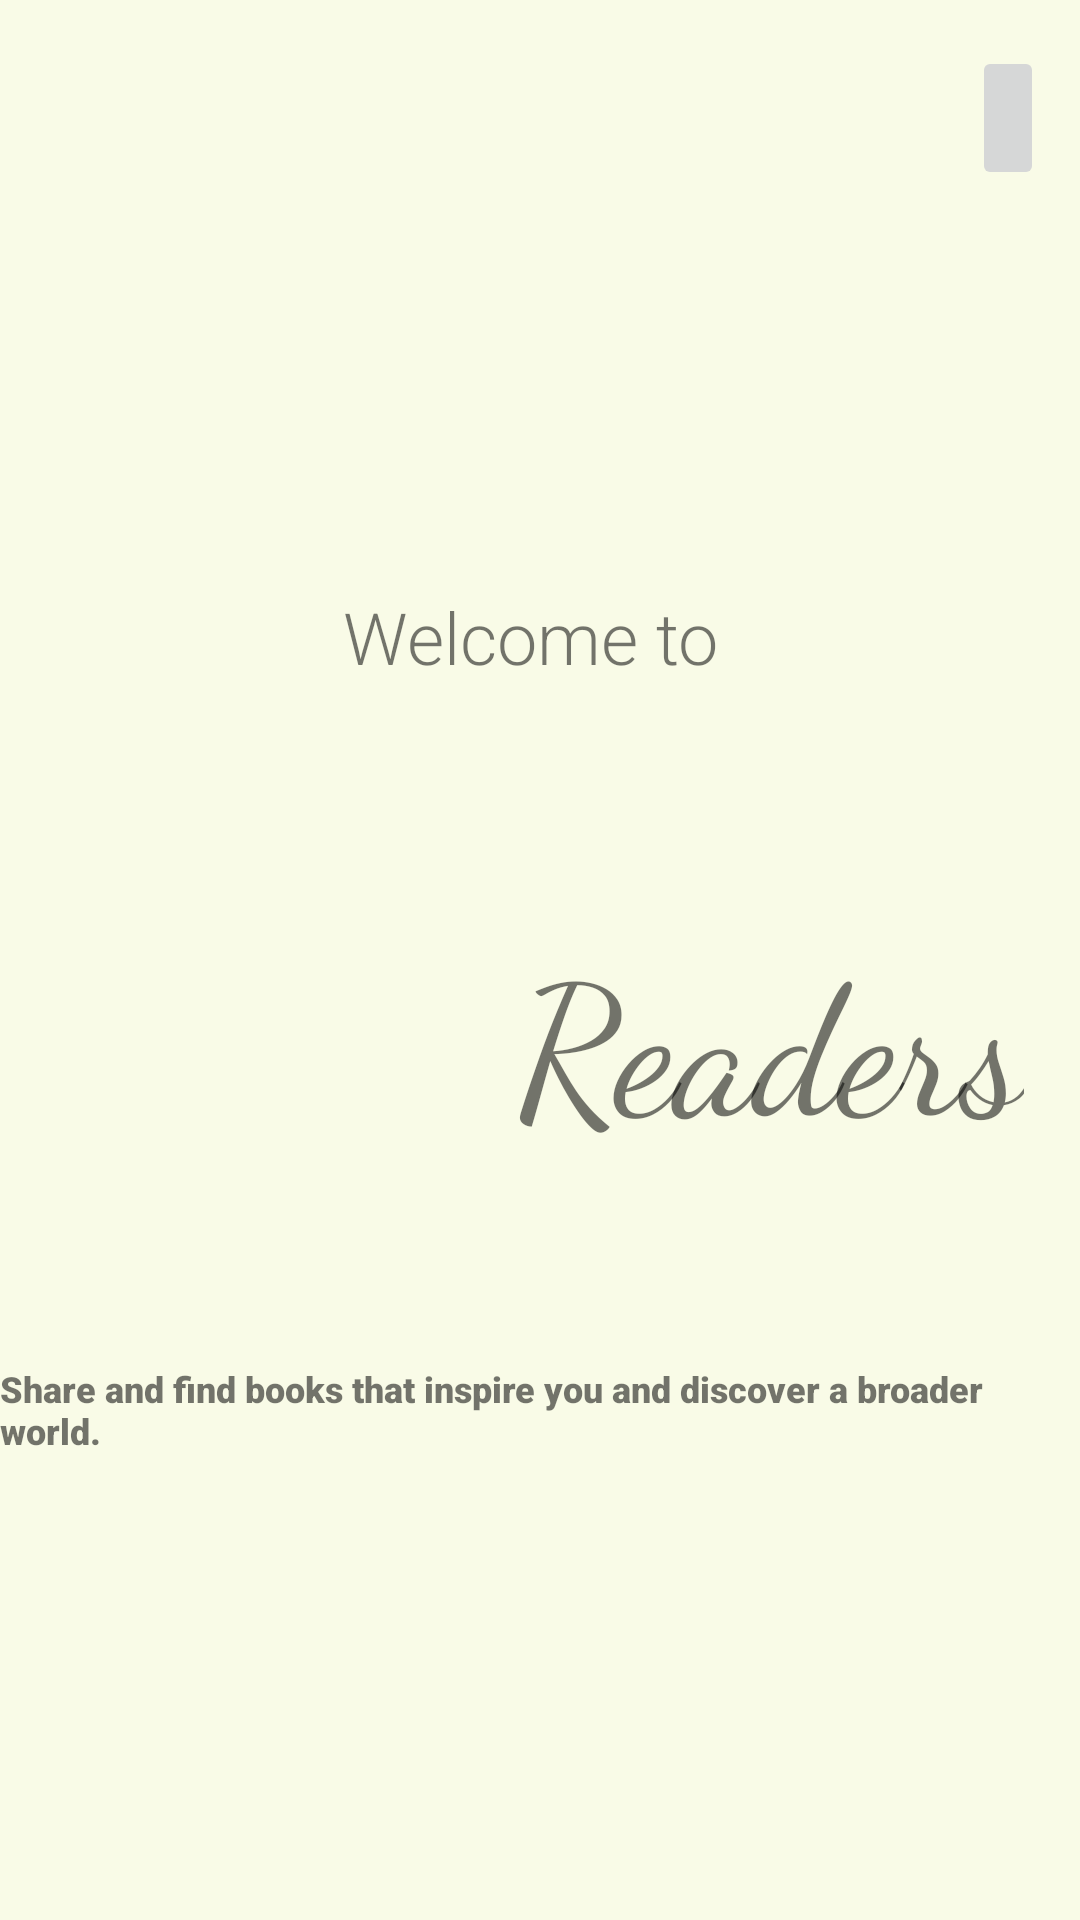

The Android layout XML behind this screen, and the referenced resources:
<!-- AndroidManifest.xml: application theme AppTheme -->
<!-- res/layout/fragment_home.xml -->
<?xml version="1.0" encoding="utf-8"?>
<androidx.constraintlayout.widget.ConstraintLayout xmlns:android="http://schemas.android.com/apk/res/android"
    xmlns:app="http://schemas.android.com/apk/res-auto"
    xmlns:tools="http://schemas.android.com/tools"
    android:id="@+id/relativeLayout"
    android:layout_width="match_parent"
    android:layout_height="match_parent"
    tools:context=".HomeFragment"
    android:background="@color/lime">

    <TextView
        android:id="@+id/textView7"
        android:layout_width="wrap_content"
        android:layout_height="wrap_content"
        android:layout_marginTop="196dp"
        android:fontFamily="sans-serif-light"
        android:text="Welcome to "
        android:textSize="24sp"
        app:layout_constraintEnd_toEndOf="parent"
        app:layout_constraintStart_toStartOf="parent"
        app:layout_constraintTop_toTopOf="parent" />

    <ImageView
        android:id="@+id/imageView"
        android:layout_width="117dp"
        android:layout_height="111dp"
        android:layout_marginStart="52dp"
        android:layout_marginTop="284dp"
        android:src="@drawable/book_icon3"
        app:layout_constraintStart_toStartOf="parent"
        app:layout_constraintTop_toTopOf="parent">

    </ImageView>

    <TextView
        android:id="@+id/textView8"
        android:layout_width="wrap_content"
        android:layout_height="wrap_content"
        android:layout_marginTop="76dp"
        android:fontFamily="cursive"
        android:text="Readers"
        android:textSize="60sp"
        app:layout_constraintBottom_toBottomOf="parent"
        app:layout_constraintEnd_toEndOf="parent"
        app:layout_constraintHorizontal_bias="0.152"
        app:layout_constraintStart_toEndOf="@+id/imageView"
        app:layout_constraintTop_toBottomOf="@+id/textView7"
        app:layout_constraintVertical_bias="0.0" />

    <TextView
        android:id="@+id/textView9"
        android:layout_width="wrap_content"
        android:layout_height="40dp"
        android:fontFamily="sans-serif-black"
        android:text="Share and find books that inspire you and discover a broader world."
        android:textSize="12sp"
        app:layout_constraintBottom_toBottomOf="parent"
        app:layout_constraintEnd_toEndOf="parent"
        app:layout_constraintStart_toStartOf="parent"
        app:layout_constraintTop_toBottomOf="@+id/textView8"
        app:layout_constraintVertical_bias="0.316" />















    <ImageButton
        android:id="@+id/currentReaderButton"
        android:layout_width="wrap_content"
        android:layout_height="wrap_content"
        android:layout_marginBottom="240dp"
        android:minHeight="48dp"
        android:src="@drawable/ic_baseline_chrome_reader_mode_24"
        app:layout_constraintBottom_toTopOf="@+id/textView8"
        app:layout_constraintEnd_toEndOf="parent"
        app:layout_constraintHorizontal_bias="0.964"
        app:layout_constraintStart_toStartOf="parent"
        app:layout_constraintTop_toTopOf="parent"
        app:layout_constraintVertical_bias="0.941" />

</androidx.constraintlayout.widget.ConstraintLayout>
<!-- resources referenced by this layout -->
<resources>
  <color name="lime">#F9FBE7</color>
  <style name="AppTheme" parent="Theme.AppCompat.Light.DarkActionBar">
          
          <item name="colorPrimary">@color/colorPrimary</item>
          <item name="colorPrimaryDark">@color/colorPrimaryDark</item>
          <item name="colorAccent">@color/colorAccent</item>
      </style>
  <color name="colorPrimary">#008577</color>
  <color name="colorPrimaryDark">#00574B</color>
  <color name="colorAccent">#D81B60</color>
</resources>
